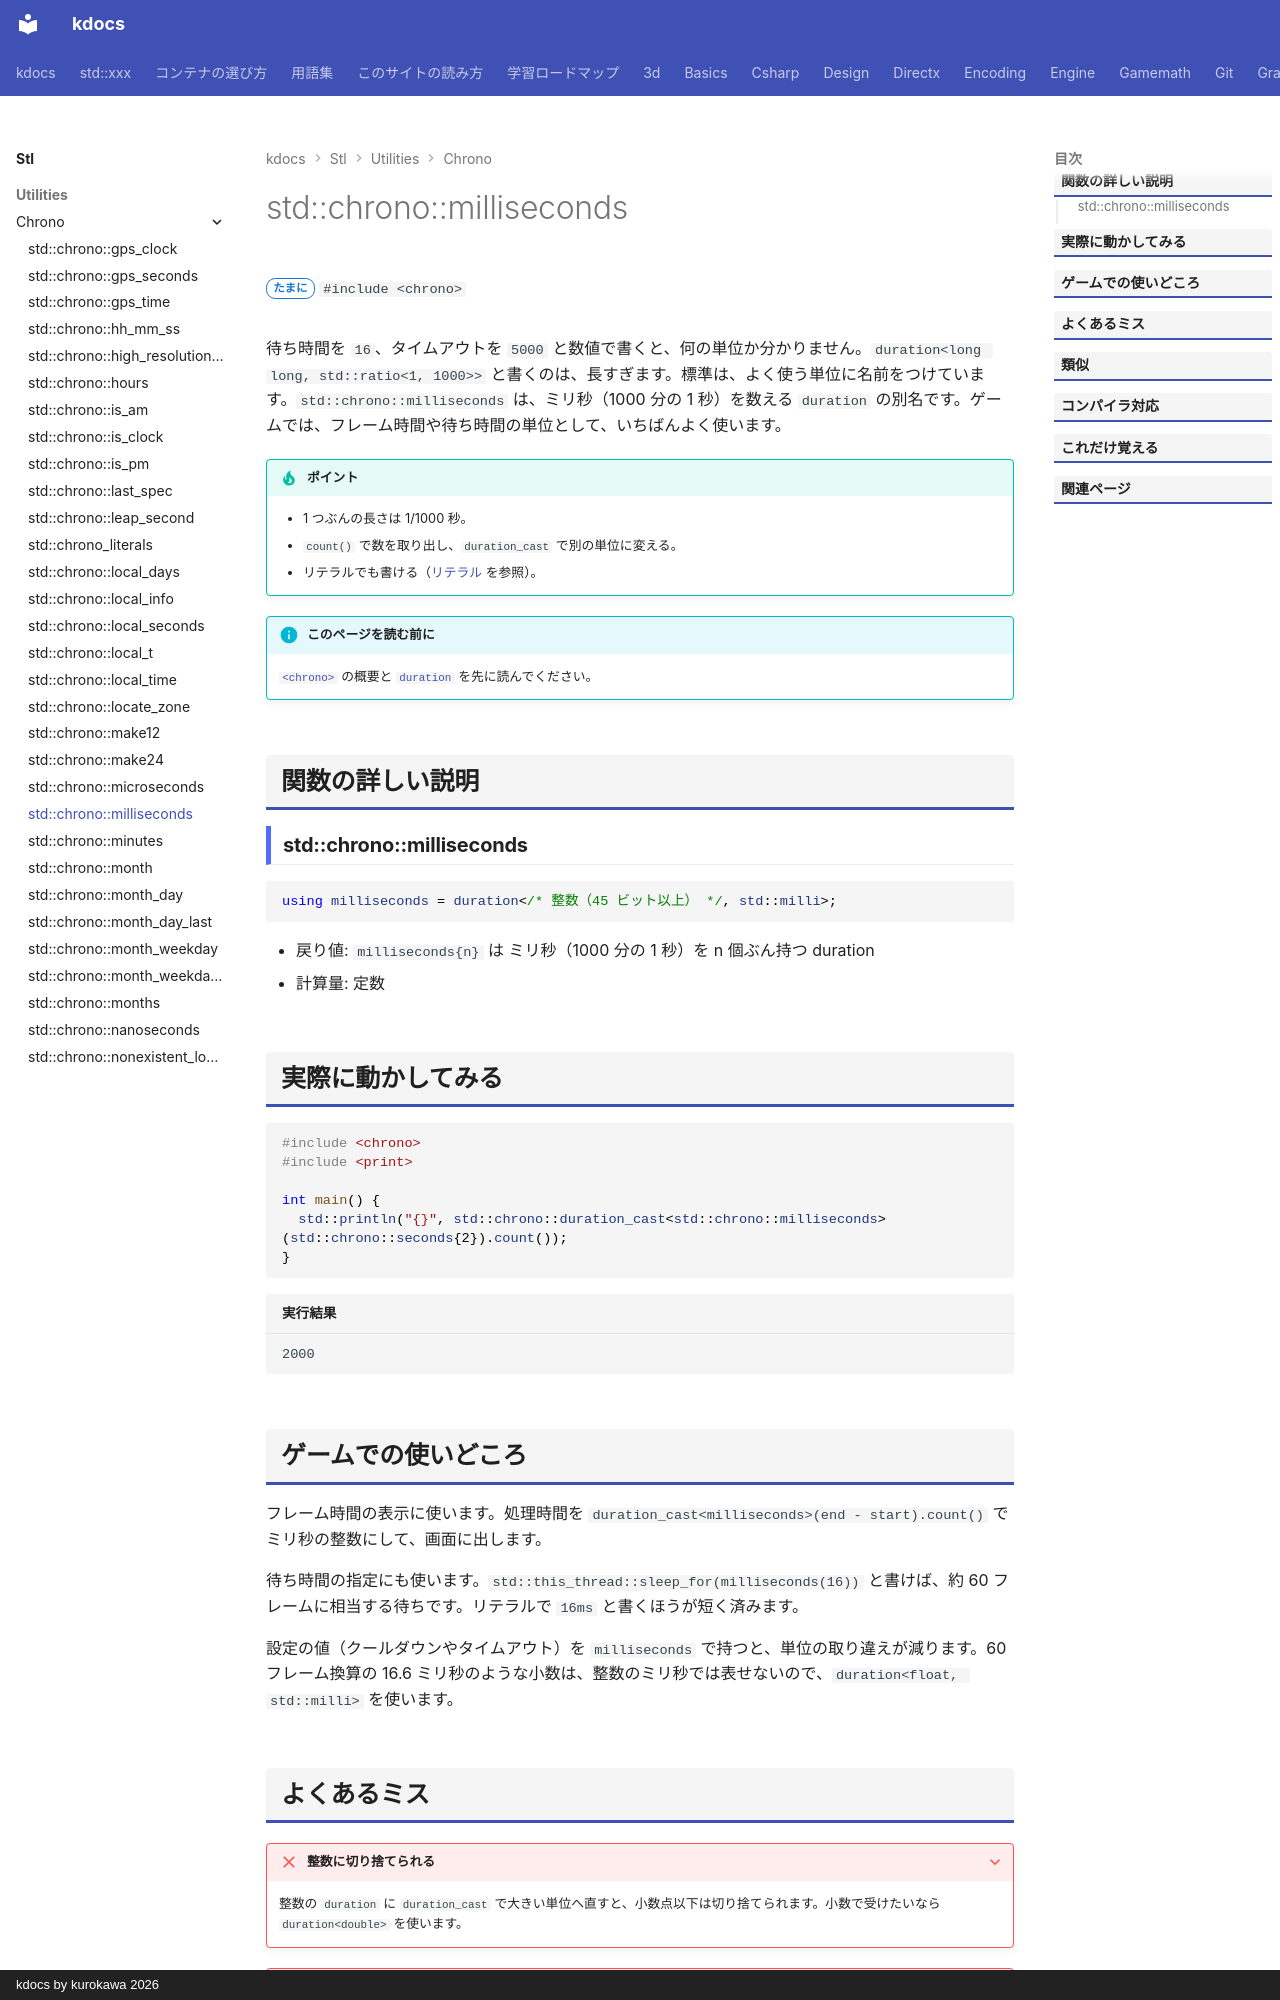

repository: qwzxdf/kdocs · page: stl/utilities/chrono/milliseconds/index.html · generator: mkdocs · copyright: kdocs by kurokawa 2026

---
title: std::chrono::milliseconds
summary: "ミリ秒（1000 分の 1 秒）を数える duration の別名。"
order: 900
group: 時間（std::chrono）
tags:
  - ユーティリティ
---

# std::chrono::milliseconds

<div class="page-badges" markdown>
<span class="rank rank-sometimes">たまに</span>
`#include <chrono>`
</div>

待ち時間を `16`、タイムアウトを `5000` と数値で書くと、何の単位か分かりません。`duration<long long, std::ratio<1, 1000>>` と書くのは、長すぎます。標準は、よく使う単位に名前をつけています。`std::chrono::milliseconds` は、ミリ秒（1000 分の 1 秒）を数える `duration` の別名です。ゲームでは、フレーム時間や待ち時間の単位として、いちばんよく使います。

!!! tip "ポイント"
    - 1 つぶんの長さは 1/1000 秒。
    - `count()` で数を取り出し、`duration_cast` で別の単位に変える。
    - リテラルでも書ける（[リテラル](literals.md) を参照）。

!!! info "このページを読む前に"
    [`<chrono>`](../chrono.md) の概要と [`duration`](duration.md) を先に読んでください。

## 関数の詳しい説明

### std::chrono::milliseconds {#milliseconds}

```cpp
using milliseconds = duration</* 整数（45 ビット以上） */, std::milli>;
```

- 戻り値: `milliseconds{n}` は ミリ秒（1000 分の 1 秒）を n 個ぶん持つ duration
- 計算量: 定数


## 実際に動かしてみる

```cpp
#include <chrono>
#include <print>

int main() {
  std::println("{}", std::chrono::duration_cast<std::chrono::milliseconds>(std::chrono::seconds{2}).count());
}
```

```text title="実行結果"
2000
```
